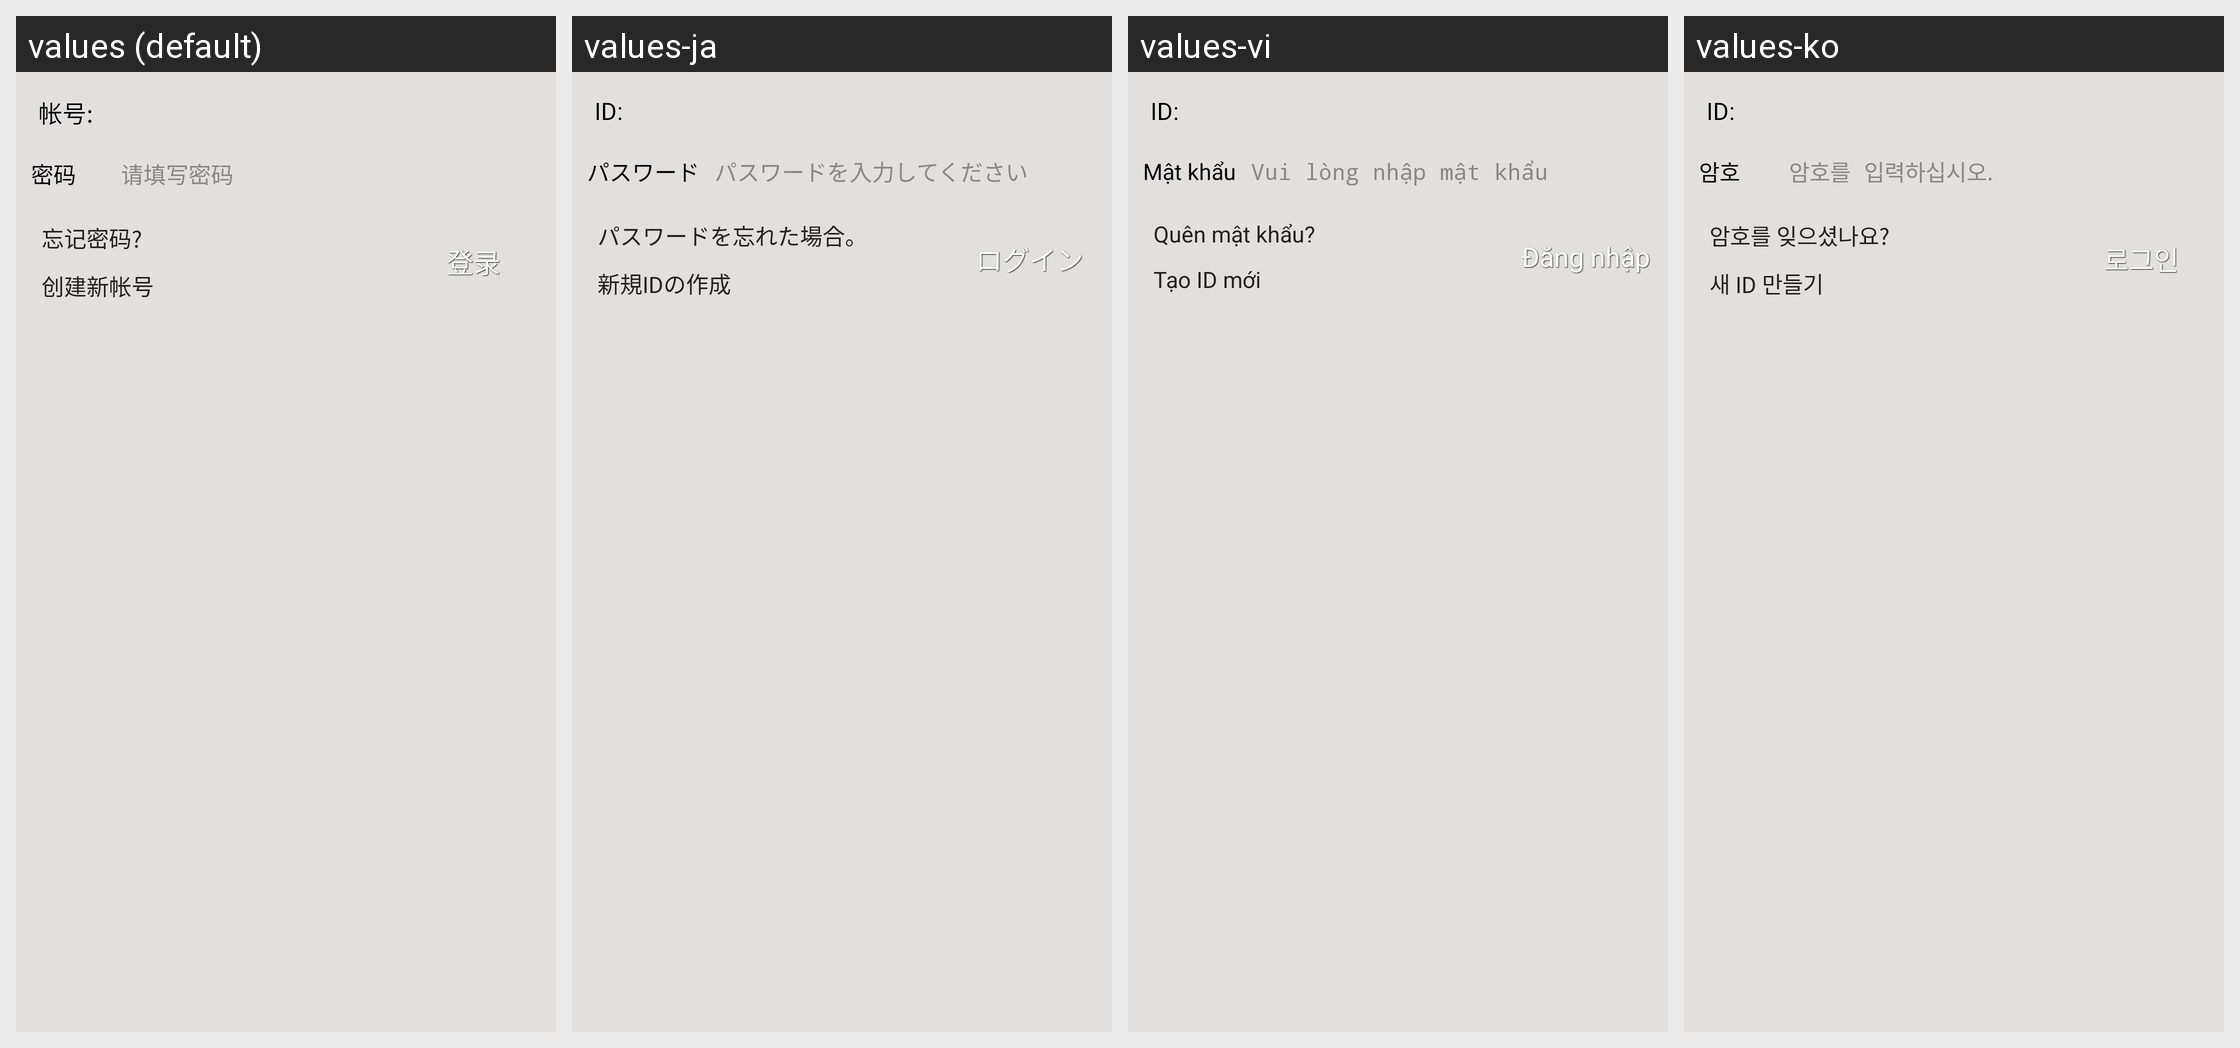

The same Android screen rendered under several of its app's locales, left to right. List the strings drawn on it with the default value and each locale's translation.
Android screen res/layout/login_history.xml rendered under 4 locales, left to right: values (default), values-ja, values-vi, values-ko. Device: Nexus 5 (rendered at 1080×1920; each locale shown at half size, 540×960, under a caption strip naming it); theme MMTheme.Basic.
Other locales in the repository, not shown: values-ar, values-en, values-es, values-in, values-it, values-iw, values-ms, values-pl, values-pt, values-ru, values-tr, values-zh-rCN, values-zh-rTW.
Strings drawn on this screen, with the default value and each locale's value (text and hints the layout hard-codes, and strings that could not be matched under every locale, appear in the picture but are not listed):

login_id
  values: 帐号:
  values-ja: ID:
  values-vi: ID:
  values-ko: ID:

login_password_hint
  values: 密码
  values-ja: パスワード
  values-vi: Mật khẩu
  values-ko: 암호

login_password_tip
  values: 请填写密码
  values-ja: パスワードを入力してください
  values-vi: Vui lòng nhập mật khẩu
  values-ko: 암호를 입력하십시오.

login_foget_password
  values: 忘记密码?
  values-ja: パスワードを忘れた場合。
  values-vi: Quên mật khẩu?
  values-ko: 암호를 잊으셨나요?

login_create_new_account
  values: 创建新帐号
  values-ja: 新規IDの作成
  values-vi: Tạo ID mới
  values-ko: 새 ID 만들기

login_login
  values: 登录
  values-ja: ログイン
  values-vi: Đăng nhập
  values-ko: 로그인
